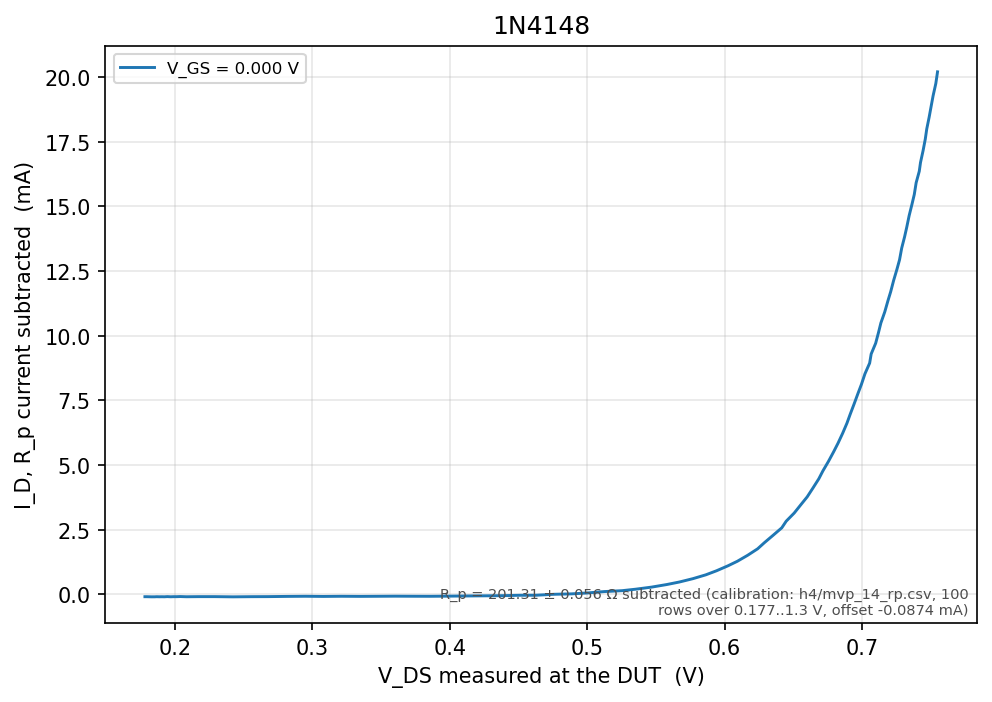

The file beside this chart, header and first rows:
# curve-tracer csv
# schema: 2
# fw: 0.1.0
# board: nucleo-f303re
# device: 1N4148
# date: 2026-11-09T05:07:10Z
# date_src: host
# range: 1
# mode: dc
# temp_c: 32.4
# temp_src: mcu_die
# settle_us: 50
# n: 100
# oversample_n: 64
# i_limit_ma: 40.00
# vds_max: 1.500
# vgs_list: 0.000
# cal_gain_sweep: 3.320
# cal_gain_gate: 3.320
# cal_shunt_ohm: 1.000
# cal_diffamp_gain: 20.00
# cal_vdiv: 4.000
# cal_rdiv_ohm: 400000
# cal_r_iso_ohm: 22.000
# cal_r_ptc_ohm: unset
# cal_vref: 3.300
# cal_adc_full_scale: 4095
# cal_dac_full_scale: 4095
# columns: point, vgs_set_v, vds_set_v, vds_meas_v, i_meas_ma, i_acc, v_acc, range, flags
# host_source: serial /dev/cu.usbmodem11…
# host_r_parallel_ohm: 201.311
# host_r_parallel_stderr_ohm: 0.0555
# host_r_parallel_offset_ma: -0.0873765
# host_r_parallel_offset_stderr_ma: 0.00…
# host_r_parallel_method: calibration
# host_r_parallel_src: h4/mvp_14_rp.csv, 100 rows over 0.177..1.3 V
point, vgs_set_v, vds_set_v, vds_meas_v, i_meas_ma, i_acc, v_acc, range, flags
0, 0.000, 0.000, 0.178, 0.7909, 1257, 3535, 1, 
1, 0.000, 0.016, 0.179, 0.7972, 1267, 3559, 1, 
2, 0.000, 0.029, 0.181, 0.8041, 1278, 3597, 1, 
3, 0.000, 0.045, 0.183, 0.8111, 1289, 3633, 1, 
4, 0.000, 0.062, 0.185, 0.8224, 1307, 3676, 1, 
5, 0.000, 0.075, 0.187, 0.8337, 1325, 3705, 1, 
6, 0.000, 0.091, 0.188, 0.8400, 1335, 3741, 1, 
7, 0.000, 0.107, 0.190, 0.8513, 1353, 3781, 1, 
8, 0.000, 0.120, 0.192, 0.8583, 1364, 3816, 1, 
9, 0.000, 0.136, 0.194, 0.8759, 1392, 3859, 1, 
10, 0.000, 0.153, 0.197, 0.8815, 1401, 3908, 1, 
11, 0.000, 0.166, 0.199, 0.8954, 1423, 3948, 1, 
12, 0.000, 0.182, 0.201, 0.9067, 1441, 3993, 1, 
13, 0.000, 0.198, 0.204, 0.9243, 1469, 4045, 1, 
14, 0.000, 0.211, 0.206, 0.9306, 1479, 4083, 1, 
15, 0.000, 0.227, 0.208, 0.9394, 1493, 4135, 1, 
16, 0.000, 0.243, 0.218, 0.9898, 1573, 4319, 1, 
17, 0.000, 0.257, 0.229, 1.046, 1663, 4545, 1, 
18, 0.000, 0.273, 0.242, 1.104, 1755, 4808, 1, 
19, 0.000, 0.289, 0.256, 1.18, 1875, 5084, 1, 
20, 0.000, 0.302, 0.268, 1.239, 1969, 5313, 1, 
21, 0.000, 0.318, 0.281, 1.315, 2090, 5584, 1, 
22, 0.000, 0.334, 0.295, 1.389, 2207, 5857, 1, 
23, 0.000, 0.348, 0.308, 1.446, 2298, 6111, 1, 
... 77 more rows
